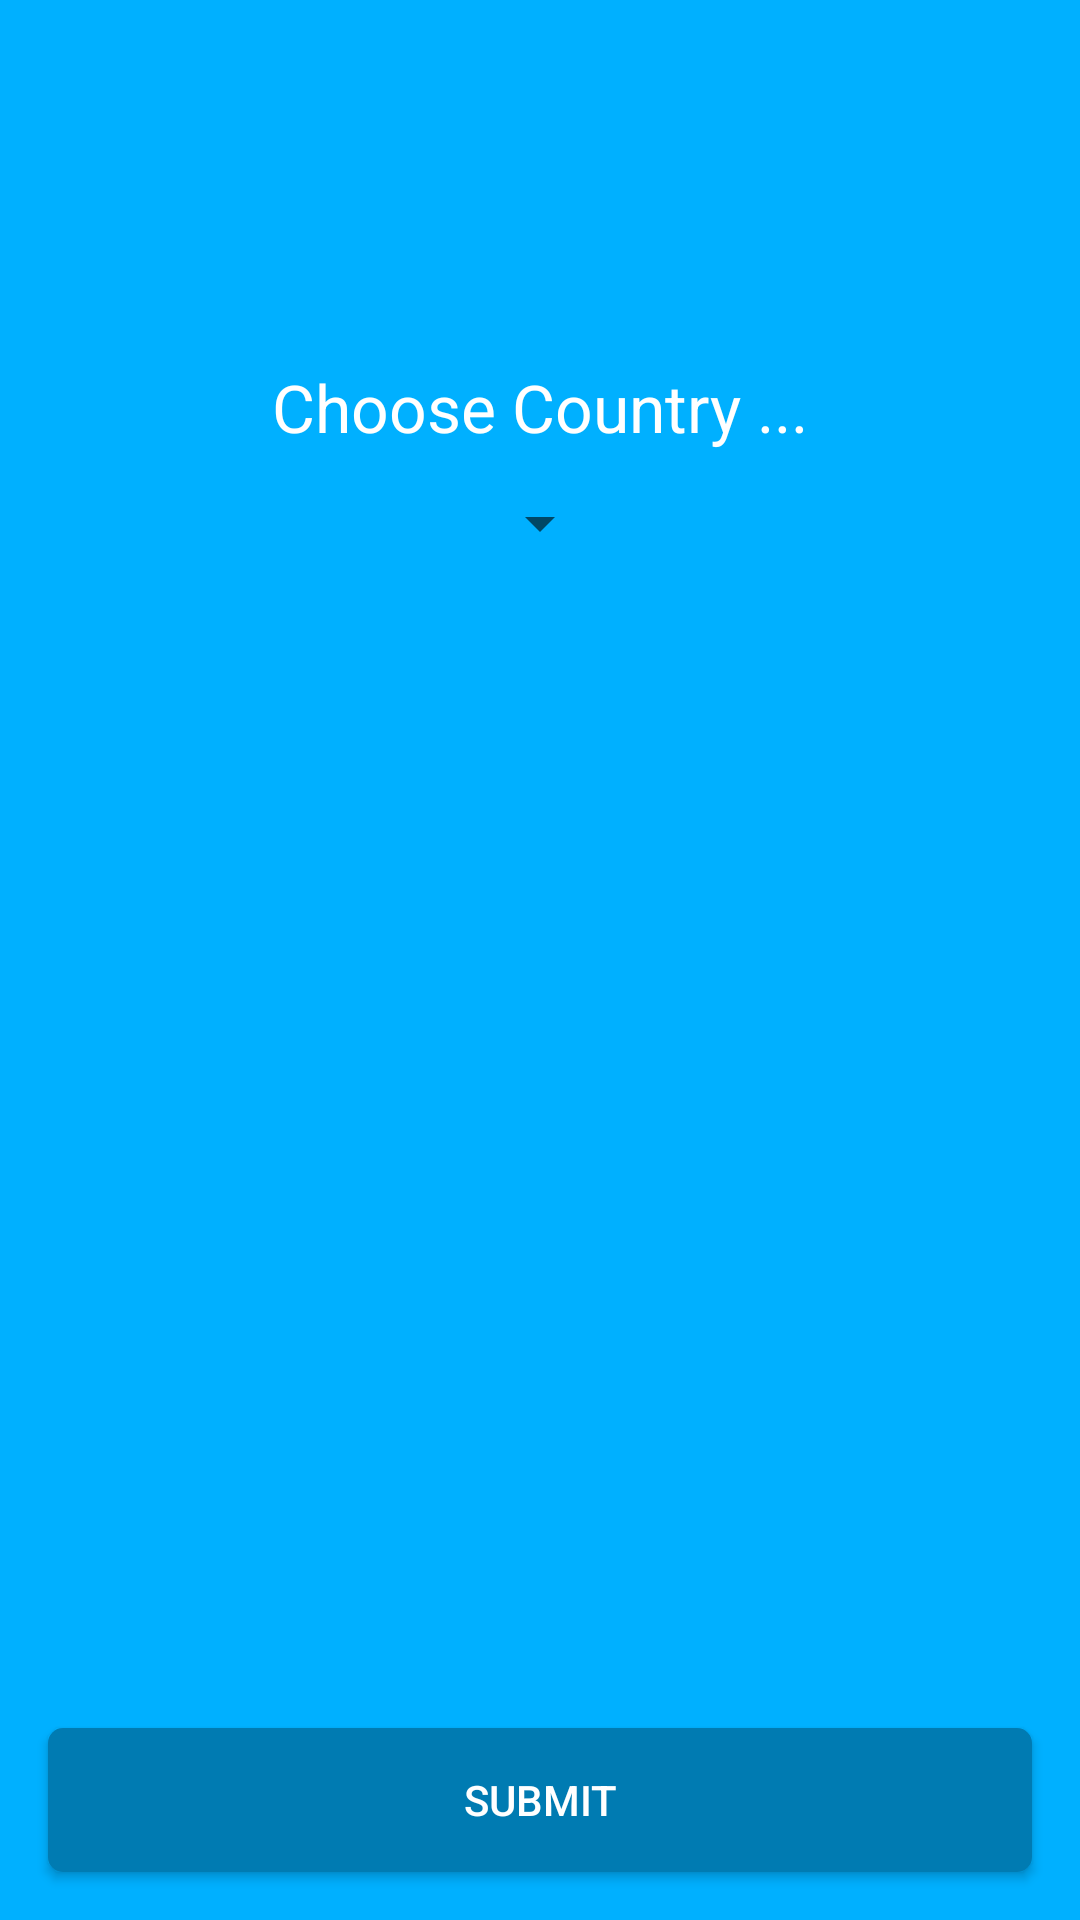

Layout XML and referenced resources for this Android screen:
<!-- AndroidManifest.xml: application theme AppTheme -->
<!-- res/layout/activity_splashscreen.xml -->
<?xml version="1.0" encoding="utf-8"?>
<RelativeLayout xmlns:android="http://schemas.android.com/apk/res/android"
    xmlns:tools="http://schemas.android.com/tools"
    android:id="@+id/activity_splashscreen"
    android:layout_width="match_parent"
    android:layout_height="match_parent"
    android:background="@color/colorPrimary"
    tools:context="ru.solandme.holidays.Splashscreen">

    <Button
        android:id="@+id/submitBtn"
        android:layout_width="match_parent"
        android:layout_height="wrap_content"
        android:layout_alignParentBottom="true"
        android:layout_centerHorizontal="true"
        android:layout_margin="16dp"
        android:background="@drawable/button_bg"
        android:text="Submit"
        android:textColor="@android:color/white" />

    <Spinner
        android:id="@+id/countrySpinner"
        android:layout_width="wrap_content"
        android:layout_height="wrap_content"
        android:layout_below="@+id/title_country_chooser"
        android:layout_centerHorizontal="true"
        android:layout_marginTop="12dp"
        android:minHeight="20dp"
        android:spinnerMode="dropdown" />

    <ImageView
        android:id="@+id/imageView"
        android:layout_width="match_parent"
        android:layout_height="wrap_content"
        android:layout_marginTop="79dp"
        android:src="@mipmap/splash"
        android:layout_alignParentTop="true"
        android:layout_alignParentLeft="true"
        android:layout_alignParentStart="true" />

    <TextView
        android:id="@+id/title_country_chooser"
        style="@android:style/TextAppearance.DeviceDefault.Large"
        android:layout_width="wrap_content"
        android:layout_height="wrap_content"
        android:layout_marginTop="42dp"
        android:text="@string/choose_country"
        android:textColor="@android:color/white"
        android:layout_below="@+id/imageView"
        android:layout_centerHorizontal="true" />

</RelativeLayout>
<!-- resources referenced by this layout -->
<resources>
  <color name="colorPrimary">#00b0ff</color>
  <!-- drawable button_bg (drawable) -->
  <?xml version="1.0" encoding="utf-8"?>
  <shape xmlns:android="http://schemas.android.com/apk/res/android">
      <corners android:radius="5dp"/>
      <solid android:color="@color/colorPrimaryDark"/>
  
  </shape>
  <string name="choose_country">Choose Country ...</string>
  <style name="AppTheme" parent="Theme.AppCompat.Light.NoActionBar">
          <item name="colorPrimary">@color/colorPrimary</item>
          <item name="colorPrimaryDark">@color/colorPrimaryDark</item>
          <item name="colorAccent">@color/colorAccent</item>
      </style>
  <color name="colorPrimaryDark">#007bb2</color>
  <color name="colorAccent">#ff7b40</color>
</resources>
